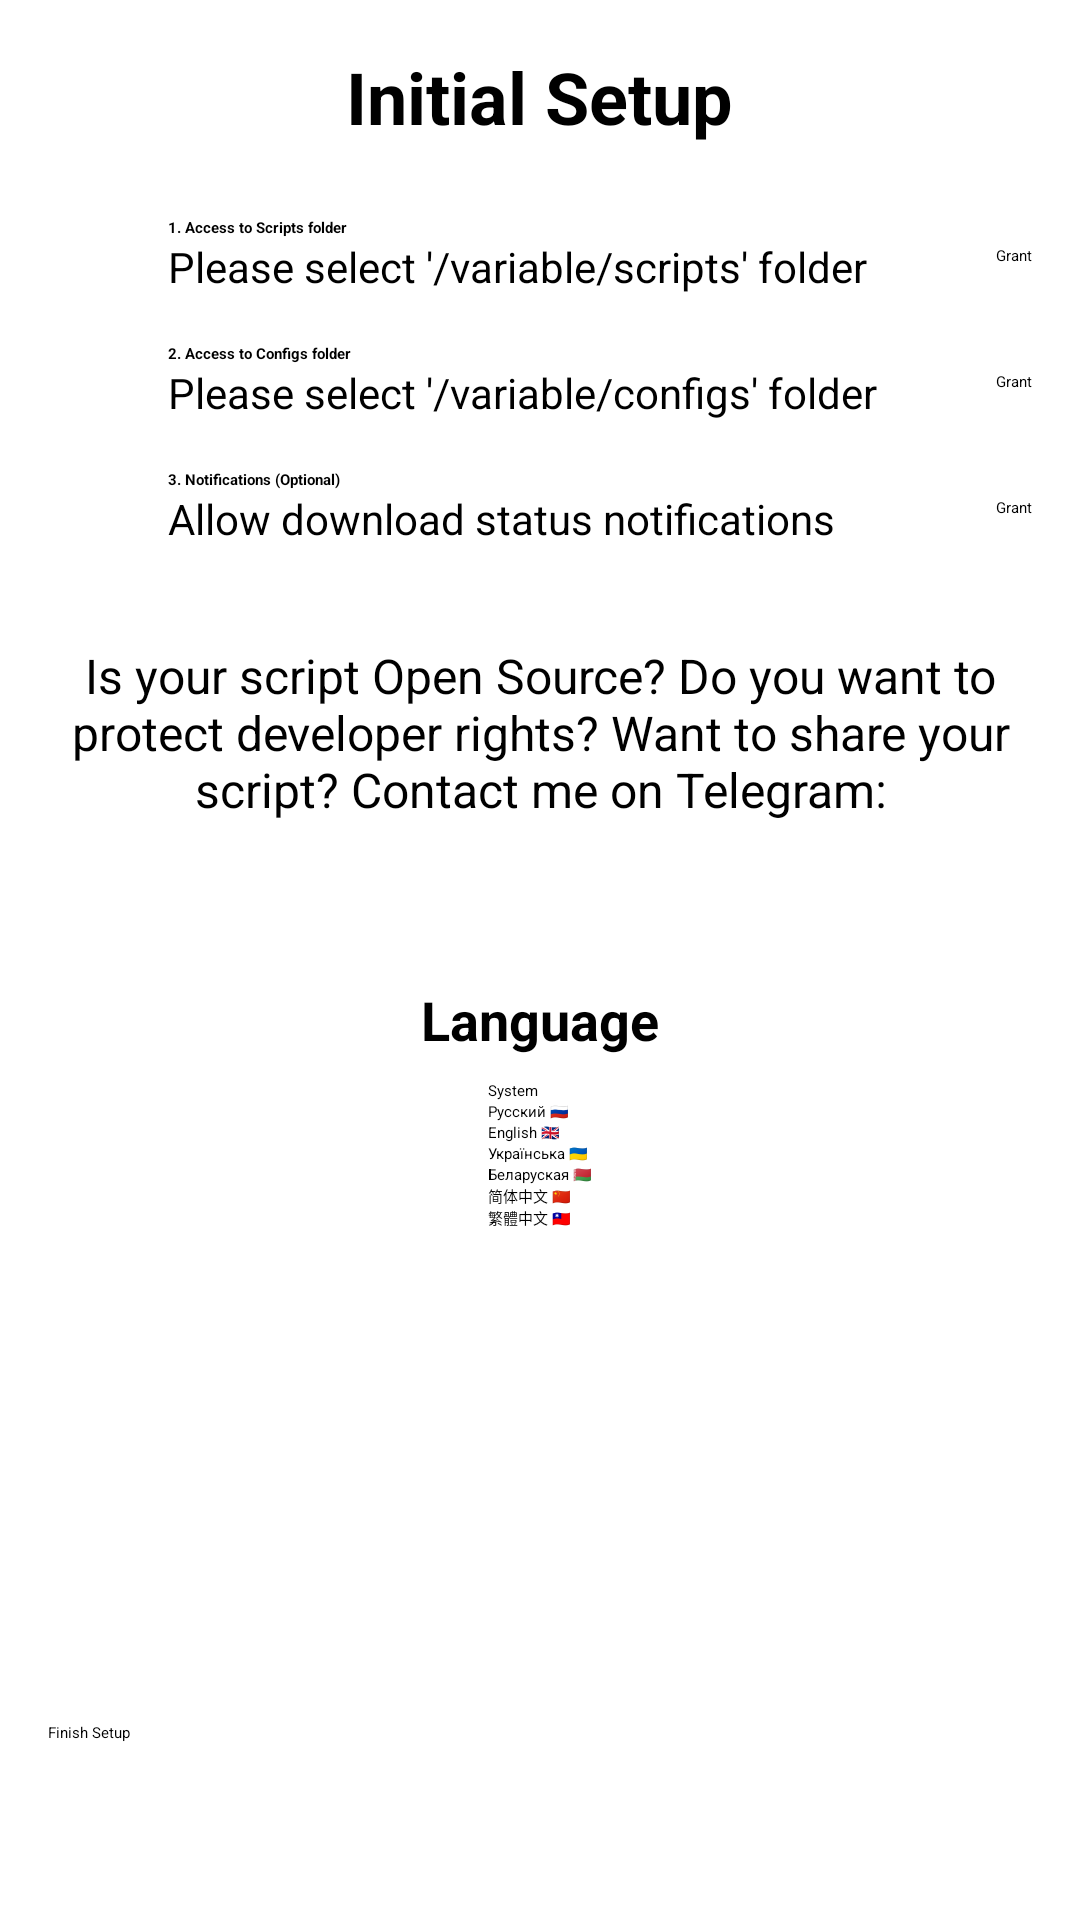

Layout XML and referenced resources for this Android screen:
<!-- AndroidManifest.xml: application theme Theme.UnifiedToolkitForMCPE -->
<!-- res/layout/setup_activity.xml -->
<?xml version="1.0" encoding="utf-8"?>
<LinearLayout xmlns:android="http://schemas.android.com/apk/res/android"
    xmlns:tools="http://schemas.android.com/tools"
    xmlns:app="http://schemas.android.com/apk/res-auto"
    android:layout_width="match_parent"
    android:layout_height="match_parent"
    android:orientation="vertical"
    android:padding="16dp"
    android:fitsSystemWindows="true"
    tools:context=".SetupActivity">

    <TextView
        android:layout_width="wrap_content"
        android:layout_height="wrap_content"
        android:text="@string/setup_title"
        android:textSize="24sp"
        android:textStyle="bold"
        android:layout_gravity="center_horizontal"/>

    <LinearLayout
        android:layout_width="match_parent"
        android:layout_height="wrap_content"
        android:orientation="horizontal"
        android:layout_marginTop="24dp"
        android:gravity="center_vertical">

        <ImageView
            android:id="@+id/icon_scripts"
            android:layout_width="24dp"
            android:layout_height="24dp"
            android:src="@drawable/ic_launcher_foreground"
            android:contentDescription="@string/setup_icon_desc" />

        <LinearLayout
            android:layout_width="0dp"
            android:layout_height="wrap_content"
            android:layout_weight="1"
            android:orientation="vertical"
            android:layout_marginStart="16dp">

            <TextView
                android:layout_width="wrap_content"
                android:layout_height="wrap_content"
                android:text="@string/setup_scripts_title"
                android:textStyle="bold"/>

            <TextView
                android:layout_width="wrap_content"
                android:layout_height="wrap_content"
                android:text="@string/setup_scripts_desc"
                android:textSize="14sp"/>
        </LinearLayout>

        <Button
            android:id="@+id/button_scripts"
            android:layout_width="wrap_content"
            android:layout_height="wrap_content"
            android:text="@string/setup_button_grant" />
    </LinearLayout>

    <LinearLayout
        android:layout_width="match_parent"
        android:layout_height="wrap_content"
        android:orientation="horizontal"
        android:layout_marginTop="16dp"
        android:gravity="center_vertical">

        <ImageView
            android:id="@+id/icon_configs"
            android:layout_width="24dp"
            android:layout_height="24dp"
            android:src="@drawable/ic_launcher_foreground"
            android:contentDescription="@string/setup_icon_desc" />

        <LinearLayout
            android:layout_width="0dp"
            android:layout_height="wrap_content"
            android:layout_weight="1"
            android:orientation="vertical"
            android:layout_marginStart="16dp">

            <TextView
                android:layout_width="wrap_content"
                android:layout_height="wrap_content"
                android:text="@string/setup_configs_title"
                android:textStyle="bold"/>

            <TextView
                android:layout_width="wrap_content"
                android:layout_height="wrap_content"
                android:text="@string/setup_configs_desc"
                android:textSize="14sp"/>
        </LinearLayout>

        <Button
            android:id="@+id/button_configs"
            android:layout_width="wrap_content"
            android:layout_height="wrap_content"
            android:text="@string/setup_button_grant" />
    </LinearLayout>

    <LinearLayout
        android:layout_width="match_parent"
        android:layout_height="wrap_content"
        android:orientation="horizontal"
        android:layout_marginTop="16dp"
        android:gravity="center_vertical">

        <ImageView
            android:id="@+id/icon_notify"
            android:layout_width="24dp"
            android:layout_height="24dp"
            android:src="@drawable/ic_launcher_foreground"
            android:contentDescription="@string/setup_icon_desc" />

        <LinearLayout
            android:layout_width="0dp"
            android:layout_height="wrap_content"
            android:layout_weight="1"
            android:orientation="vertical"
            android:layout_marginStart="16dp">

            <TextView
                android:layout_width="wrap_content"
                android:layout_height="wrap_content"
                android:text="@string/setup_notify_title"
                android:textStyle="bold"/>

            <TextView
                android:layout_width="wrap_content"
                android:layout_height="wrap_content"
                android:text="@string/setup_notify_desc"
                android:textSize="14sp"/>
        </LinearLayout>

        <Button
            android:id="@+id/button_notify"
            android:layout_width="wrap_content"
            android:layout_height="wrap_content"
            android:text="@string/setup_button_grant" />
    </LinearLayout>

    <TextView
        android:id="@+id/text_info"
        android:layout_width="match_parent"
        android:layout_height="wrap_content"
        android:text="@string/setup_tg_info"
        android:layout_marginTop="32dp"
        android:gravity="center"
        android:textSize="16sp" />

    <TextView
        android:id="@+id/text_telegram_link"
        android:layout_width="match_parent"
        android:layout_height="wrap_content"
        android:text="@string/setup_tg_link"
        android:layout_marginTop="8dp"
        android:gravity="center"
        android:autoLink="web"
        android:textStyle="bold"
        android:textSize="16sp" />

    <TextView
        android:layout_width="wrap_content"
        android:layout_height="wrap_content"
        android:layout_marginTop="24dp"
        android:text="@string/setup_lang_title"
        android:textSize="18sp"
        android:textStyle="bold"
        android:layout_gravity="center_horizontal"/>

    <RadioGroup
        android:id="@+id/rg_language"
        android:layout_width="wrap_content"
        android:layout_height="wrap_content"
        android:layout_gravity="center_horizontal"
        android:layout_marginTop="8dp"
        android:orientation="vertical">

        <RadioButton
            android:id="@+id/rb_system"
            android:layout_width="wrap_content"
            android:layout_height="wrap_content"
            android:text="@string/setup_lang_system" />

        <RadioButton
            android:id="@+id/rb_russian"
            android:layout_width="wrap_content"
            android:layout_height="wrap_content"
            android:text="@string/setup_lang_ru" />

        <RadioButton
            android:id="@+id/rb_english"
            android:layout_width="wrap_content"
            android:layout_height="wrap_content"
            android:text="@string/setup_lang_en" />

        <RadioButton
            android:id="@+id/rb_ukrainian"
            android:layout_width="wrap_content"
            android:layout_height="wrap_content"
            android:text="@string/setup_lang_uk" />

        <RadioButton
            android:id="@+id/rb_belarusian"
            android:layout_width="wrap_content"
            android:layout_height="wrap_content"
            android:text="@string/setup_lang_be" />

        <RadioButton
            android:id="@+id/rb_chinese_s"
            android:layout_width="wrap_content"
            android:layout_height="wrap_content"
            android:text="@string/setup_lang_zh_s" />

        <RadioButton
            android:id="@+id/rb_chinese_t"
            android:layout_width="wrap_content"
            android:layout_height="wrap_content"
            android:text="@string/setup_lang_zh_t" />
    </RadioGroup>

    <View
        android:layout_width="0dp"
        android:layout_height="0dp"
        android:layout_weight="1" />

    <Button
        android:id="@+id/button_finish"
        android:layout_width="match_parent"
        android:layout_height="50dp"
        android:text="@string/setup_button_finish"
        android:enabled="false" />

</LinearLayout>
<!-- resources referenced by this layout -->
<resources>
  <string name="setup_button_finish">Finish Setup</string>
  <string name="setup_button_grant">Grant</string>
  <string name="setup_configs_desc">Please select \'/variable/configs\' folder</string>
  <string name="setup_configs_title">2. Access to Configs folder</string>
  <string name="setup_icon_desc">Status icon</string>
  <string name="setup_lang_be">Беларуская 🇧🇾</string>
  <string name="setup_lang_en">English 🇬🇧</string>
  <string name="setup_lang_ru">Русский 🇷🇺</string>
  <string name="setup_lang_system">System</string>
  <string name="setup_lang_title">Language</string>
  <string name="setup_lang_uk">Українська 🇺🇦</string>
  <string name="setup_lang_zh_s">简体中文 🇨🇳</string>
  <string name="setup_lang_zh_t">繁體中文 🇹🇼</string>
  <string name="setup_notify_desc">Allow download status notifications</string>
  <string name="setup_notify_title">3. Notifications (Optional)</string>
  <string name="setup_scripts_desc">Please select \'/variable/scripts\' folder</string>
  <string name="setup_scripts_title">1. Access to Scripts folder</string>
  <string name="setup_tg_info">Is your script Open Source? Do you want to protect developer rights? Want to share your script? Contact me on Telegram:</string>
  <string name="setup_tg_link">https://t.me/l3trx</string>
  <string name="setup_title">Initial Setup</string>
  <style name="Theme.UnifiedToolkitForMCPE" parent="Theme.Material3.DayNight.NoActionBar">
      </style>
</resources>
